Run: headless pygame with SDL's dummy video driver; simulated clock (each Clock.tick advances the game by its frame time, no real sleeping); random seed 0; keys injected as events and as key.get_pressed() state; no mouse input.
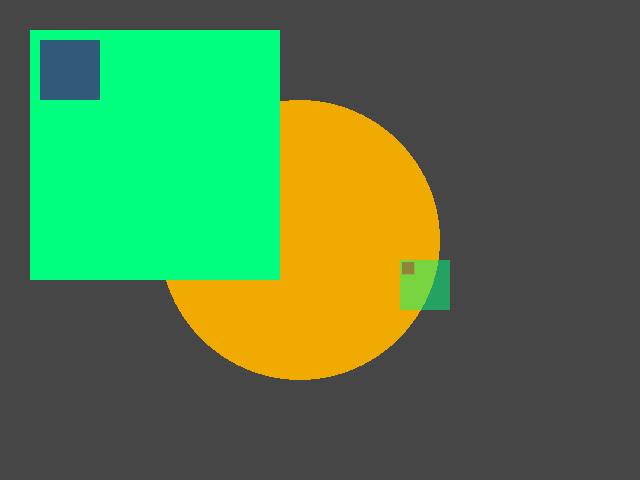
Frame 1 of 4 · flips 1–60 · no input
Frame 2 of 4 · flips 61–180 · tapped SPACE, RETURN · held RIGHT (→), D · screen unchanged from frame 1, image omitted
Frame 3 of 4 · flips 181–300 · held DOWN (↓), S · screen unchanged from frame 2, image omitted
Frame 4 of 4 · flips 301–420 · held LEFT (←), A, UP (↑), W · screen unchanged from frame 3, image omitted

The pygame program that drew these frames:

import sys
import pygame as pg


pg.init()
screen = pg.display.set_mode((640, 480))

# The original image.
IMAGE = pg.Surface((250, 250), pg.SRCALPHA)
IMAGE.fill(pg.Color('springgreen1'))
pg.draw.rect(IMAGE, (50, 90, 120), (10, 10, 60, 60))

IMAGE_SMALL = pg.transform.rotozoom(IMAGE, 0, .2)
# Create an image with lower alpha and blit it on the small image
# with the BLEND_RGBA_MULT special_flag to make it transparent.
alpha_img = pg.Surface(IMAGE_SMALL.get_rect().size, pg.SRCALPHA)
alpha_img.fill((255, 255, 255, 127))
IMAGE_SMALL.blit(alpha_img, (0, 0), special_flags=pg.BLEND_RGBA_MULT)


def main():
    clock = pg.time.Clock()
    done = False

    while not done:
        for event in pg.event.get():
            if event.type == pg.QUIT:
                done = True

        screen.fill((70, 70, 70))
        pg.draw.circle(screen, (240, 170, 0), (300, 240), 140)
        screen.blit(IMAGE, (30, 30))
        screen.blit(IMAGE_SMALL, (400, 260))

        pg.display.flip()
        clock.tick(30)


if __name__ == '__main__':
    main()
    pg.quit()
    sys.exit()
